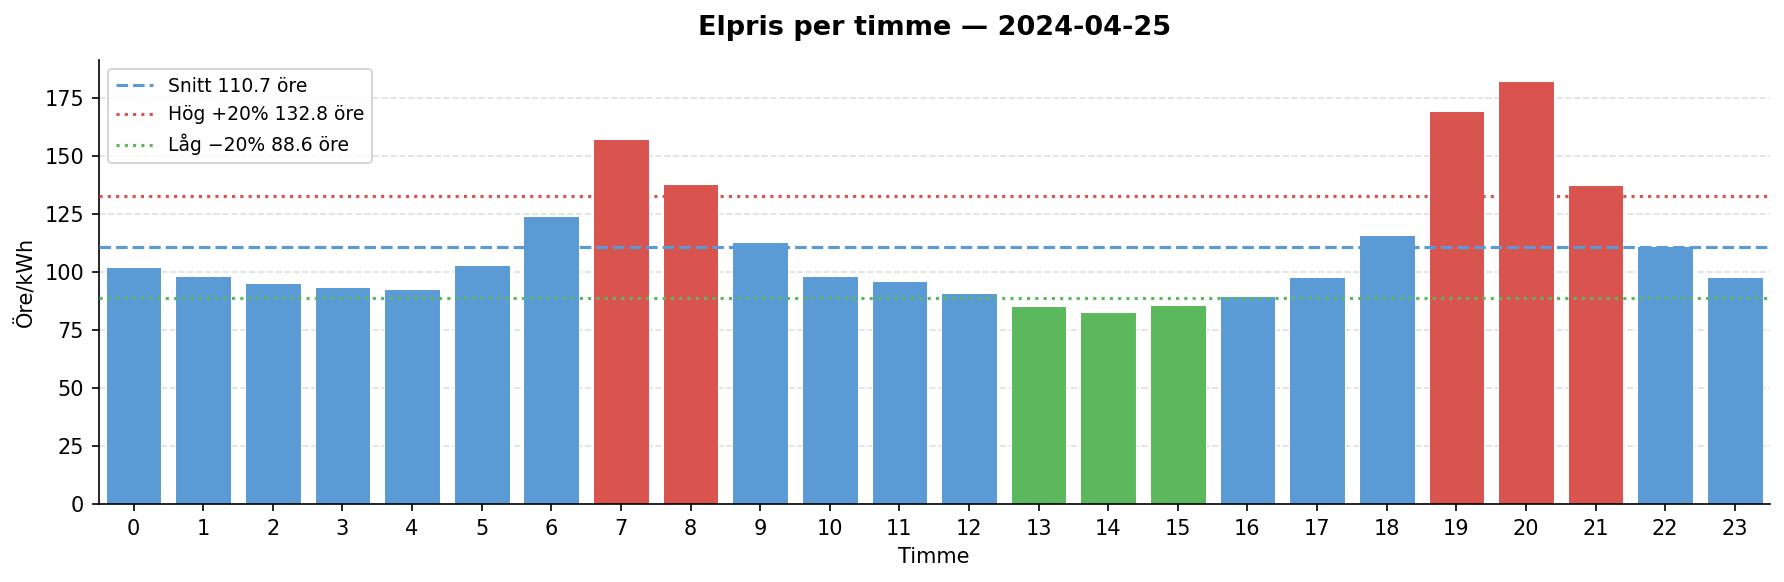

Values plotted in this chart, from the file beside it:
Timme, Pris_ore, Snitt, Hög_gräns, Låg_gräns
0, 102.2, 110.7, 132.8, 88.55
1, 98.09, 110.7, 132.8, 88.55
2, 95.03, 110.7, 132.8, 88.55
3, 93.5, 110.7, 132.8, 88.55
4, 92.55, 110.7, 132.8, 88.55
5, 102.8, 110.7, 132.8, 88.55
6, 124.2, 110.7, 132.8, 88.55
7, 157.4, 110.7, 132.8, 88.55
8, 138.1, 110.7, 132.8, 88.55
9, 112.7, 110.7, 132.8, 88.55
10, 98.29, 110.7, 132.8, 88.55
11, 96, 110.7, 132.8, 88.55
12, 91.02, 110.7, 132.8, 88.55
13, 85.32, 110.7, 132.8, 88.55
14, 82.75, 110.7, 132.8, 88.55
15, 85.74, 110.7, 132.8, 88.55
16, 89.73, 110.7, 132.8, 88.55
17, 97.95, 110.7, 132.8, 88.55
18, 115.7, 110.7, 132.8, 88.55
19, 169.1, 110.7, 132.8, 88.55
20, 182.2, 110.7, 132.8, 88.55
21, 137.3, 110.7, 132.8, 88.55
22, 111.3, 110.7, 132.8, 88.55
23, 97.79, 110.7, 132.8, 88.55
